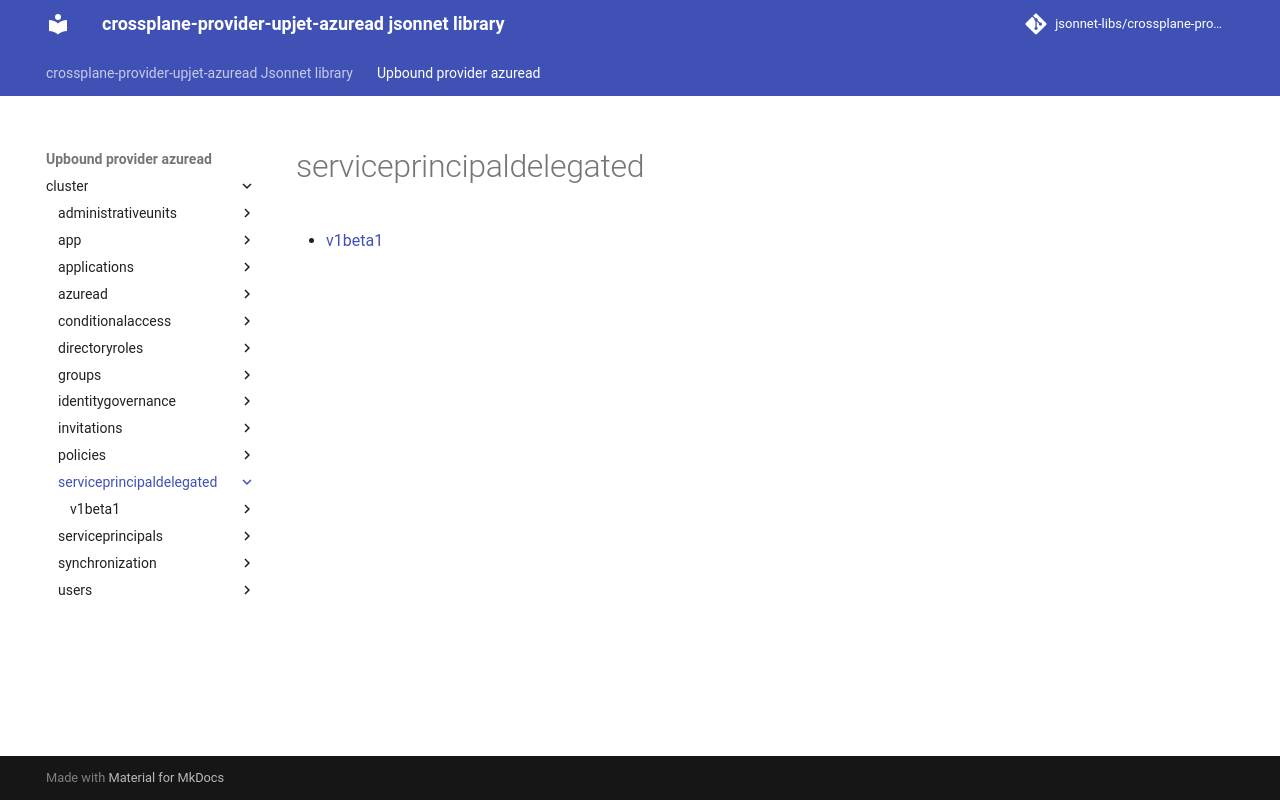

repository: jsonnet-libs/crossplane-provider-upjet-azuread-libsonnet · page: upbound-provider-azuread/cluster/serviceprincipaldelegated/index.html · generator: mkdocs

---
permalink: /upbound-provider-azuread/cluster/serviceprincipaldelegated/
---

# serviceprincipaldelegated



* [v1beta1](v1beta1/index.md)
